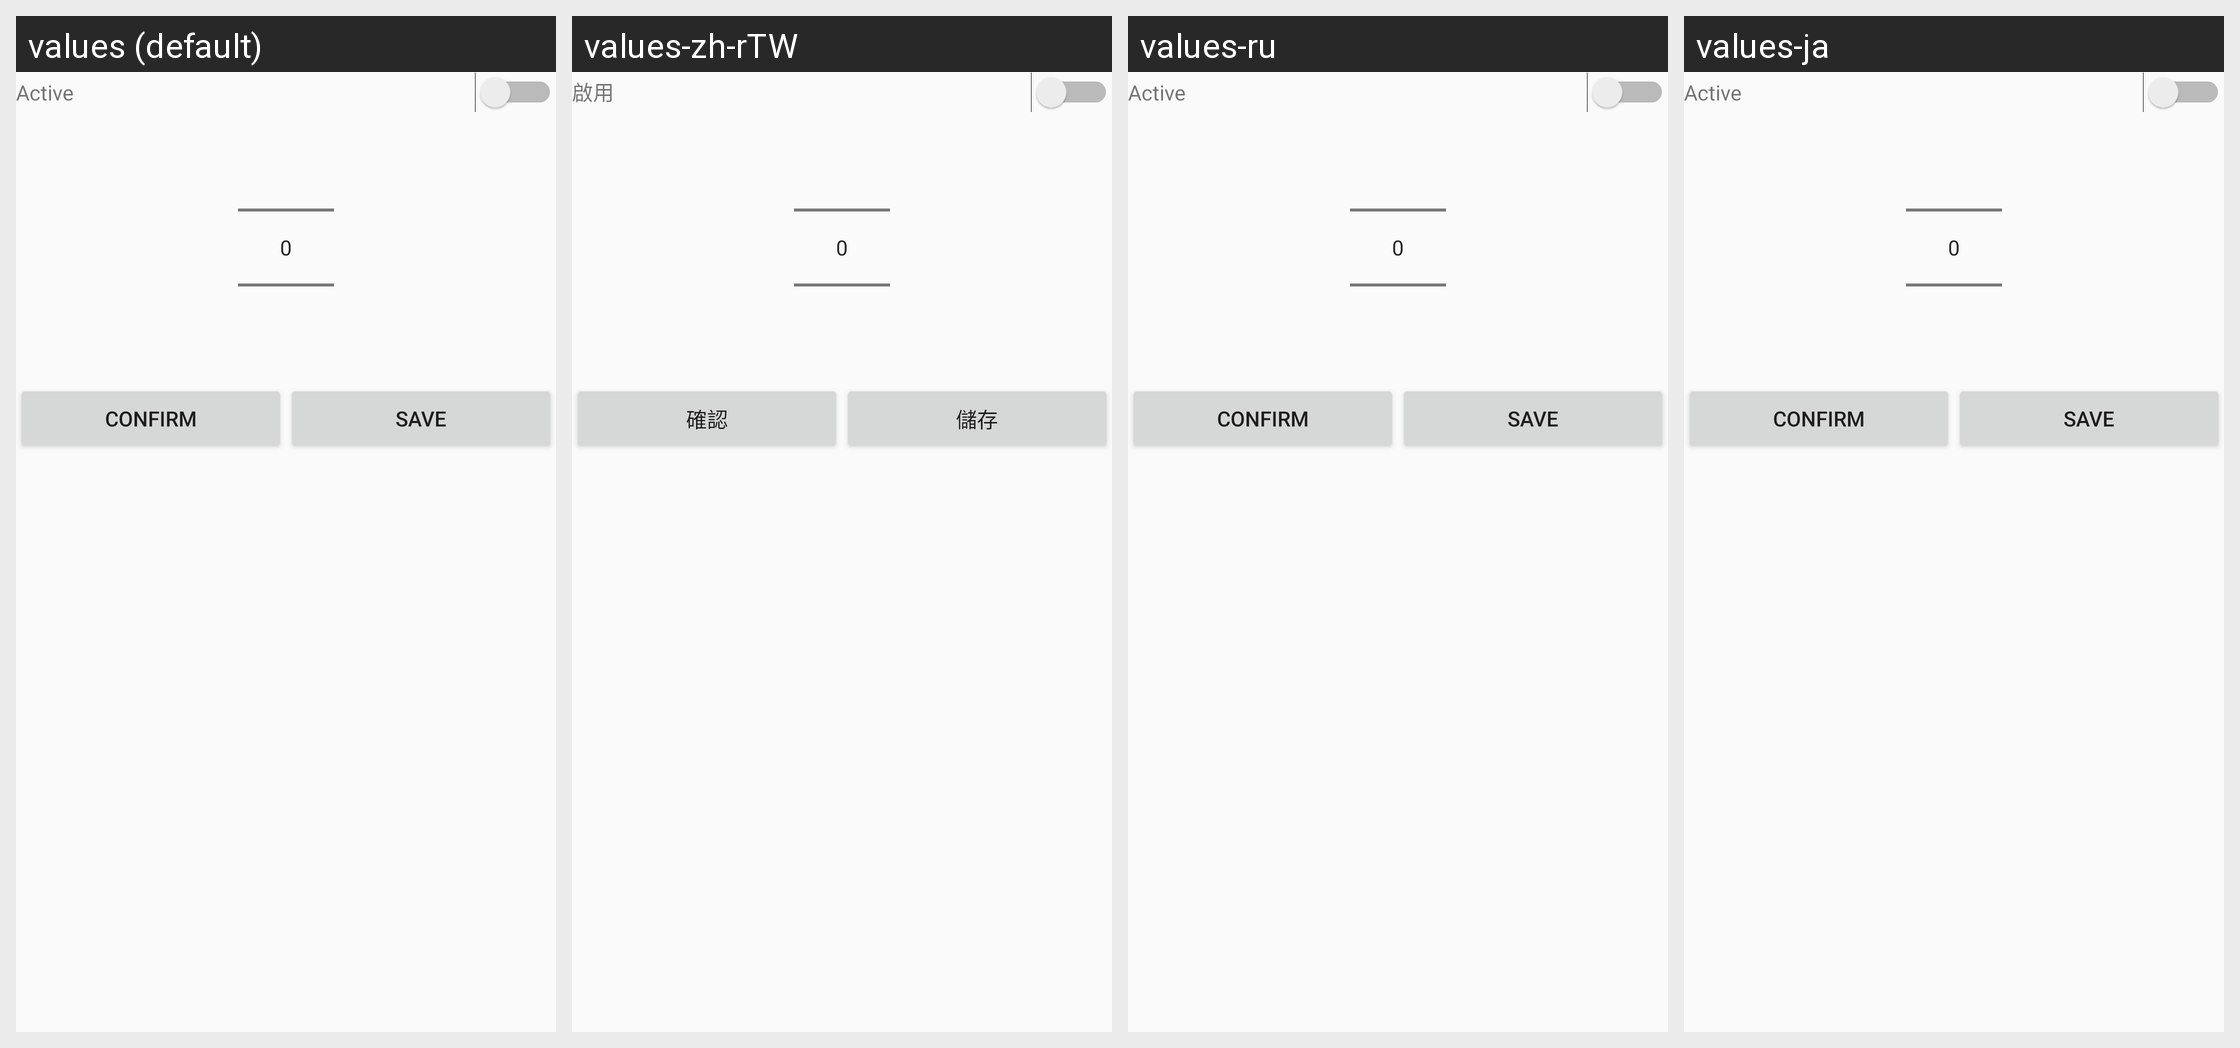

The same Android screen rendered under several of its app's locales, left to right. List the strings drawn on it with the default value and each locale's translation.
Android screen res/layout/pane_geofence.xml rendered under 4 locales, left to right: values (default), values-zh-rTW, values-ru, values-ja. Device: Nexus 5 (rendered at 1080×1920; each locale shown at half size, 540×960, under a caption strip naming it); theme AppTheme.
Other locales in the repository, not shown: values-de, values-es, values-fr, values-ko, values-nl, values-th, values-vi.
Strings drawn on this screen, with the default value and each locale's value (text and hints the layout hard-codes, and strings that could not be matched under every locale, appear in the picture but are not listed):

active
  values: Active
  values-zh-rTW: 啟用
  values-ru: Active  [not translated; the default value is used]
  values-ja: Active  [not translated; the default value is used]

confirm
  values: Confirm
  values-zh-rTW: 確認
  values-ru: Confirm  [not translated; the default value is used]
  values-ja: Confirm  [not translated; the default value is used]

save
  values: Save
  values-zh-rTW: 儲存
  values-ru: Save  [not translated; the default value is used]
  values-ja: Save  [not translated; the default value is used]
